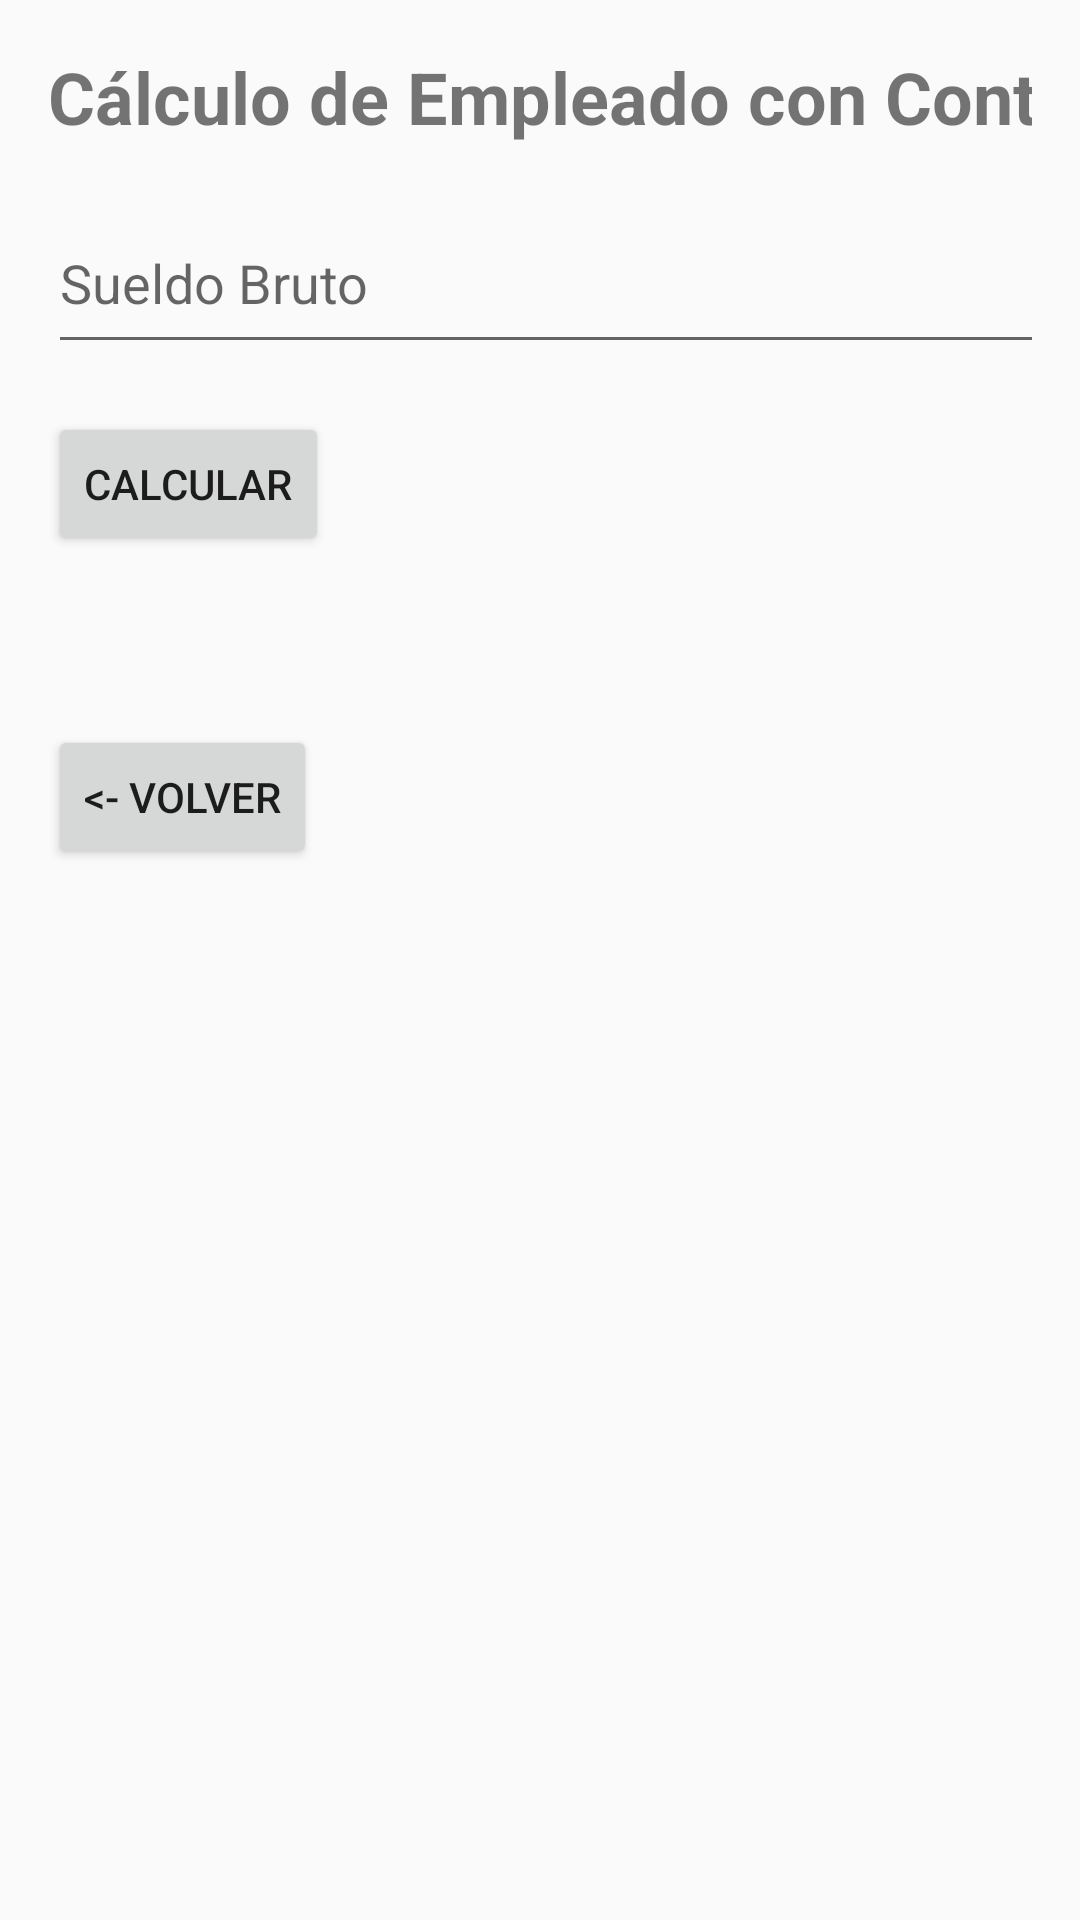

Produce the Android XML layout that renders to this screen, including the resource entries it uses.
<!-- AndroidManifest.xml: activity theme Theme.AppCompat.Light.NoActionBar -->
<!-- res/layout/activity_pantalla_regular.xml -->
<?xml version="1.0" encoding="utf-8"?>
<LinearLayout xmlns:android="http://schemas.android.com/apk/res/android"
    xmlns:app="http://schemas.android.com/apk/res-auto"
    xmlns:tools="http://schemas.android.com/tools"
    android:layout_width="match_parent"
    android:layout_height="match_parent"
    android:orientation="vertical"
    android:padding="16dp"
    tools:context=".PantallaRegularActivity">

    <TextView
        android:id="@+id/tvTitulo"
        android:layout_width="382dp"
        android:layout_height="wrap_content"
        android:text="Cálculo de Empleado con Contrato"
        android:textSize="24sp"
        android:textStyle="bold" />

    <EditText
        android:id="@+id/etSueldoBruto"
        android:layout_width="371dp"
        android:layout_height="57dp"
        android:layout_marginTop="16dp"
        android:hint="Sueldo Bruto"
        android:inputType="numberDecimal" />

    <Button
        android:id="@+id/btnCalcular"
        android:layout_width="wrap_content"
        android:layout_height="wrap_content"
        android:layout_marginTop="16dp"
        android:text="Calcular"
        app:layout_constraintEnd_toEndOf="parent"
        app:layout_constraintStart_toStartOf="parent" />

    <TextView
        android:id="@+id/tvResultado"
        android:layout_width="wrap_content"
        android:layout_height="wrap_content"
        android:layout_marginTop="16dp"
        android:text=""
        android:textSize="18sp" />

    <Button
        android:id="@+id/btnVolver"
        android:layout_width="wrap_content"
        android:layout_height="wrap_content"
        android:layout_marginTop="16dp"
        android:onClick="volverAtras"
        android:text="&lt;- Volver" />
</LinearLayout>
<!-- resources referenced by this layout -->
<resources>

</resources>
